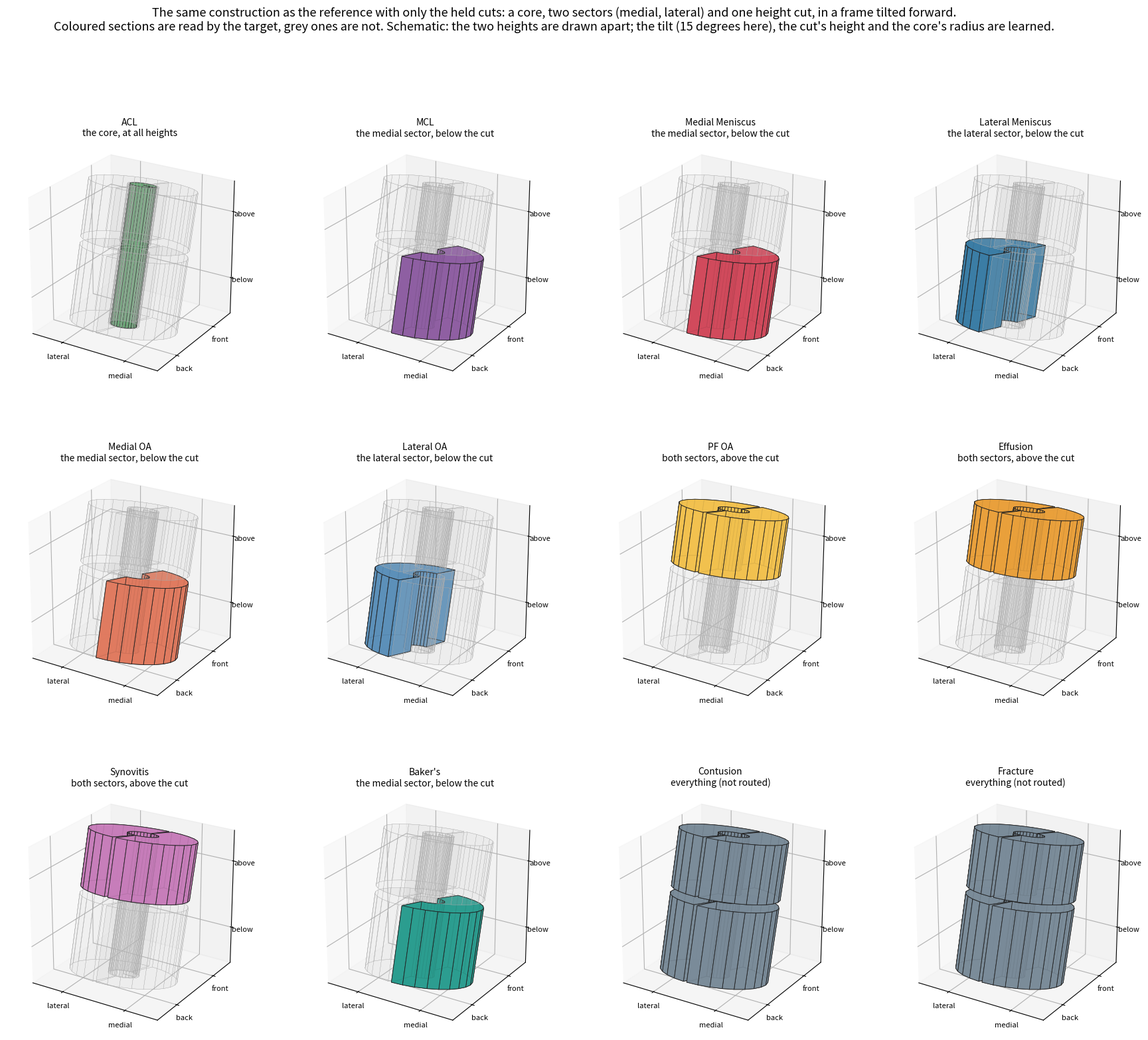

Python code for this plot: (Note: this script raises an exception after producing the figure.)
from pathlib import Path

import matplotlib

matplotlib.use("Agg")
import matplotlib.pyplot as plt
import numpy as np
from mpl_toolkits.mplot3d.art3d import Poly3DCollection

OUT = Path("outputs/analysis/side-routing-cut-forces-20261006")
CORE, RADIUS, LOW, CUT, HIGH, GAP = 0.4, 1.5, -1.9, 0.2, 1.8, 0.22
TILT = np.radians(15.0)
LABELS = {
    "ACL": ("#5aa469", ("core",), "the core, at all heights"),
    "MCL": ("#8e5ea2", ("medial",), "the medial sector, below the cut"),
    "Medial Meniscus": ("#d1495b", ("medial",), "the medial sector, below the cut"),
    "Lateral Meniscus": ("#3a7ca5", ("lateral",), "the lateral sector, below the cut"),
    "Medial OA": ("#e07a5f", ("medial",), "the medial sector, below the cut"),
    "Lateral OA": ("#5b8fb9", ("lateral",), "the lateral sector, below the cut"),
    "PF OA": ("#f2c14e", ("upper medial", "upper lateral"), "both sectors, above the cut"),
    "Effusion": ("#e9a03b", ("upper medial", "upper lateral"), "both sectors, above the cut"),
    "Synovitis": ("#c77dba", ("upper medial", "upper lateral"), "both sectors, above the cut"),
    "Baker's": ("#2a9d8f", ("medial",), "the medial sector, below the cut"),
    "Contusion": ("#7a8b99", None, "everything (not routed)"),
    "Fracture": ("#7a8b99", None, "everything (not routed)"),
}


def wedge(inner, outer, start, stop, low, high, steps=14):
    angles = np.radians(np.linspace(start, stop, steps + 1))
    faces = []
    for z in (low, high):
        faces.append(
            [(outer * np.cos(a), outer * np.sin(a), z) for a in angles]
            + [(inner * np.cos(a), inner * np.sin(a), z) for a in angles[::-1]]
        )
    for value in (inner, outer):
        if value == 0:
            continue
        for a, b in zip(angles[:-1], angles[1:]):
            faces.append([
                (value * np.cos(a), value * np.sin(a), low), (value * np.cos(b), value * np.sin(b), low),
                (value * np.cos(b), value * np.sin(b), high), (value * np.cos(a), value * np.sin(a), high),
            ])
    for a in (angles[0], angles[-1]):
        faces.append([
            (inner * np.cos(a), inner * np.sin(a), low), (outer * np.cos(a), outer * np.sin(a), low),
            (outer * np.cos(a), outer * np.sin(a), high), (inner * np.cos(a), inner * np.sin(a), high),
        ])
    return faces


def nod(faces):
    return [
        [(x, y * np.cos(TILT) + z * np.sin(TILT), z * np.cos(TILT) - y * np.sin(TILT)) for x, y, z in face]
        for face in faces
    ]


SECTIONS = {
    "core": wedge(0.0, CORE - 0.03, 0.0, 360.0, LOW, HIGH + GAP, steps=28),
    "medial": wedge(CORE + 0.03, RADIUS, -88.0, 88.0, LOW, CUT),
    "lateral": wedge(CORE + 0.03, RADIUS, 92.0, 268.0, LOW, CUT),
    "upper medial": wedge(CORE + 0.03, RADIUS, -88.0, 88.0, CUT + GAP, HIGH + GAP),
    "upper lateral": wedge(CORE + 0.03, RADIUS, 92.0, 268.0, CUT + GAP, HIGH + GAP),
}
figure = plt.figure(figsize=(22, 18))
for number, (label, (colour, read, text)) in enumerate(LABELS.items(), 1):
    axis = figure.add_subplot(3, 4, number, projection="3d")
    for name, faces in SECTIONS.items():
        inside = read is None or name in read
        axis.add_collection3d(
            Poly3DCollection(
                nod(faces),
                facecolors=colour if inside else "#c9c9c9",
                edgecolors="#222222" if inside else "#aaaaaa",
                linewidths=0.6 if inside else 0.2,
                alpha=0.9 if inside else 0.08,
            )
        )
    limit = 2.0
    axis.set_xlim(-limit, limit)
    axis.set_ylim(-limit, limit)
    axis.set_zlim(-limit, limit)
    axis.set_box_aspect((1, 1, 1))
    axis.set_xticks([-1.0, 1.0], ["lateral", "medial"])
    axis.set_yticks([-1.0, 1.0], ["back", "front"])
    axis.set_zticks([-0.9, 1.1], ["below", "above"])
    axis.tick_params(labelsize=8, pad=0)
    axis.view_init(elev=24, azim=-58)
    axis.set_title(f"{label}\n{text}", fontsize=10, pad=0)
figure.suptitle(
    "The same construction as the reference with only the held cuts: a core, two sectors (medial, lateral) and one height cut, in a frame tilted forward.\n"
    "Coloured sections are read by the target, grey ones are not. Schematic: the two heights are drawn apart; the tilt (15 degrees here), the cut's height and the core's radius are learned.",
    fontsize=13,
)
figure.tight_layout(rect=(0, 0, 1, 0.95))
figure.savefig(OUT / "held-cuts-sectors-per-target-3d.png", dpi=80)
print(OUT / "held-cuts-sectors-per-target-3d.png")
